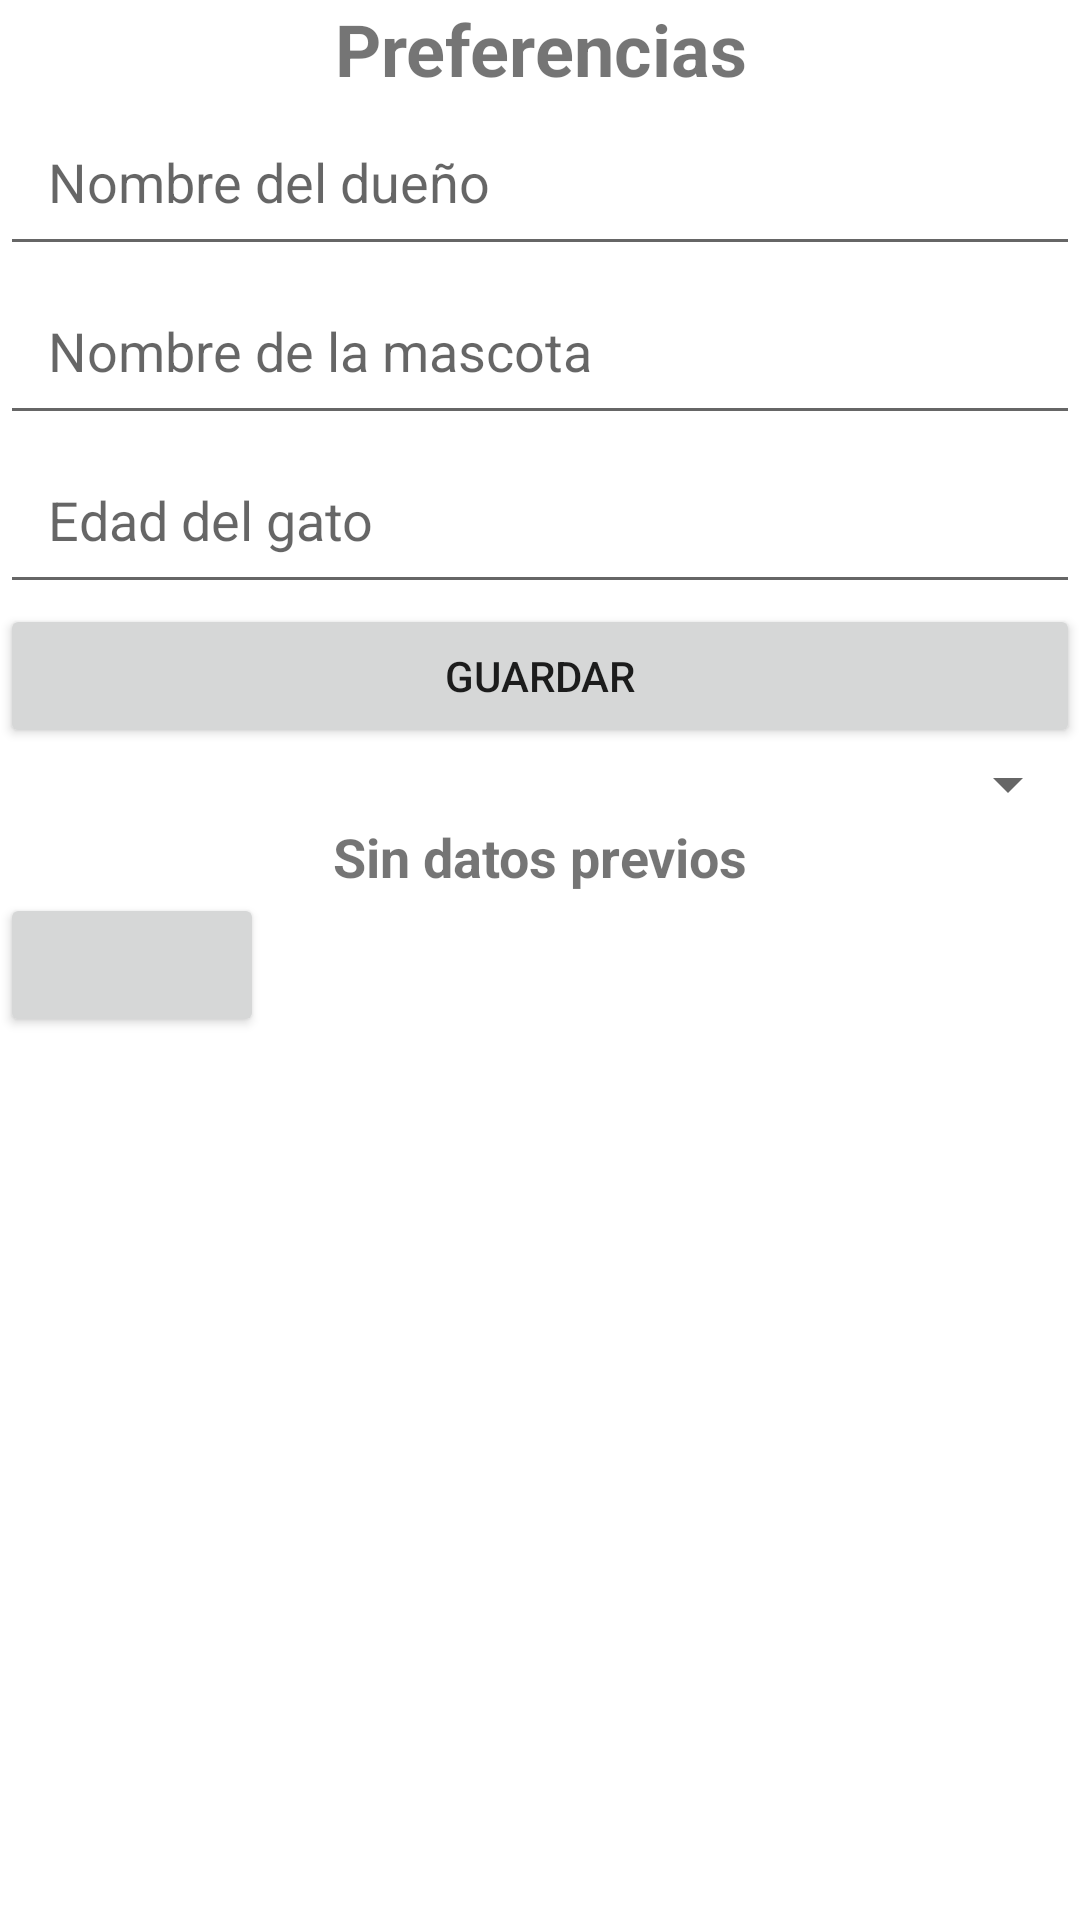

This screen was rendered from an Android layout file. Write that file and the resources it references.
<!-- AndroidManifest.xml: application theme Theme.Parcial_21142 -->
<!-- res/layout/activity_preferencias.xml -->
<LinearLayout xmlns:android="http://schemas.android.com/apk/res/android"
    android:layout_width="match_parent"
    android:layout_height="match_parent"
    android:orientation="vertical">

    <TextView
        android:id="@+id/texto_titulo"
        android:layout_width="match_parent"
        android:layout_height="wrap_content"
        android:text="Preferencias"
        android:textSize="24sp"
        android:textStyle="bold"
        android:gravity="center_horizontal"/>

    <EditText
        android:id="@+id/etNombre"
        android:layout_width="match_parent"
        android:layout_height="wrap_content"
        android:hint="Nombre del dueño"
        android:padding="16dp"/>

    <EditText
        android:id="@+id/etNombre2"
        android:layout_width="match_parent"
        android:layout_height="wrap_content"
        android:hint="Nombre de la mascota"
        android:padding="16dp"/>

    <EditText
        android:id="@+id/etNombre3"
        android:layout_width="match_parent"
        android:layout_height="wrap_content"
        android:hint="Edad del gato"
        android:padding="16dp"/>

    <Button
        android:id="@+id/btGuardar"
        android:layout_width="match_parent"
        android:layout_height="wrap_content"
        android:drawableLeft="@drawable/baseline_save_24"
        android:text="Guardar"/>


    <Spinner
        android:id="@+id/spinnerNombres"
        android:layout_width="match_parent"
        android:layout_height="wrap_content" />

    <TextView
        android:id="@+id/tvDatosPrevios"
        android:layout_width="match_parent"
        android:layout_height="wrap_content"
        android:text="Sin datos previos"
        android:textAlignment="center"
        android:textSize="18sp"
        android:textStyle="bold" />

    <Button
        android:id="@+id/back_button"
        android:layout_width="wrap_content"
        android:layout_height="wrap_content"
        android:drawableLeft="@drawable/baseline_keyboard_return_24"
        />
</LinearLayout>
<!-- resources referenced by this layout -->
<resources>
  <style name="Theme.Parcial_21142" parent="Theme.MaterialComponents.DayNight.DarkActionBar">
          
          <item name="colorPrimary">@color/purple_500</item>
          <item name="colorPrimaryVariant">@color/purple_700</item>
          <item name="colorOnPrimary">@color/white</item>
          
          <item name="colorSecondary">@color/teal_200</item>
          <item name="colorSecondaryVariant">@color/teal_700</item>
          <item name="colorOnSecondary">@color/black</item>
          
          <item name="android:statusBarColor">?attr/colorPrimaryVariant</item>
          
      </style>
  <!-- not gathered from this repository: default colours our renderer supplied (Android Studio template values) -->
  <color name="purple_500">#FF6200EE</color>
  <color name="purple_700">#FF3700B3</color>
  <color name="teal_200">#FF03DAC5</color>
  <color name="teal_700">#FF018786</color>
  <color name="black">#FF000000</color>
  <color name="white">#FFFFFFFF</color>
</resources>
